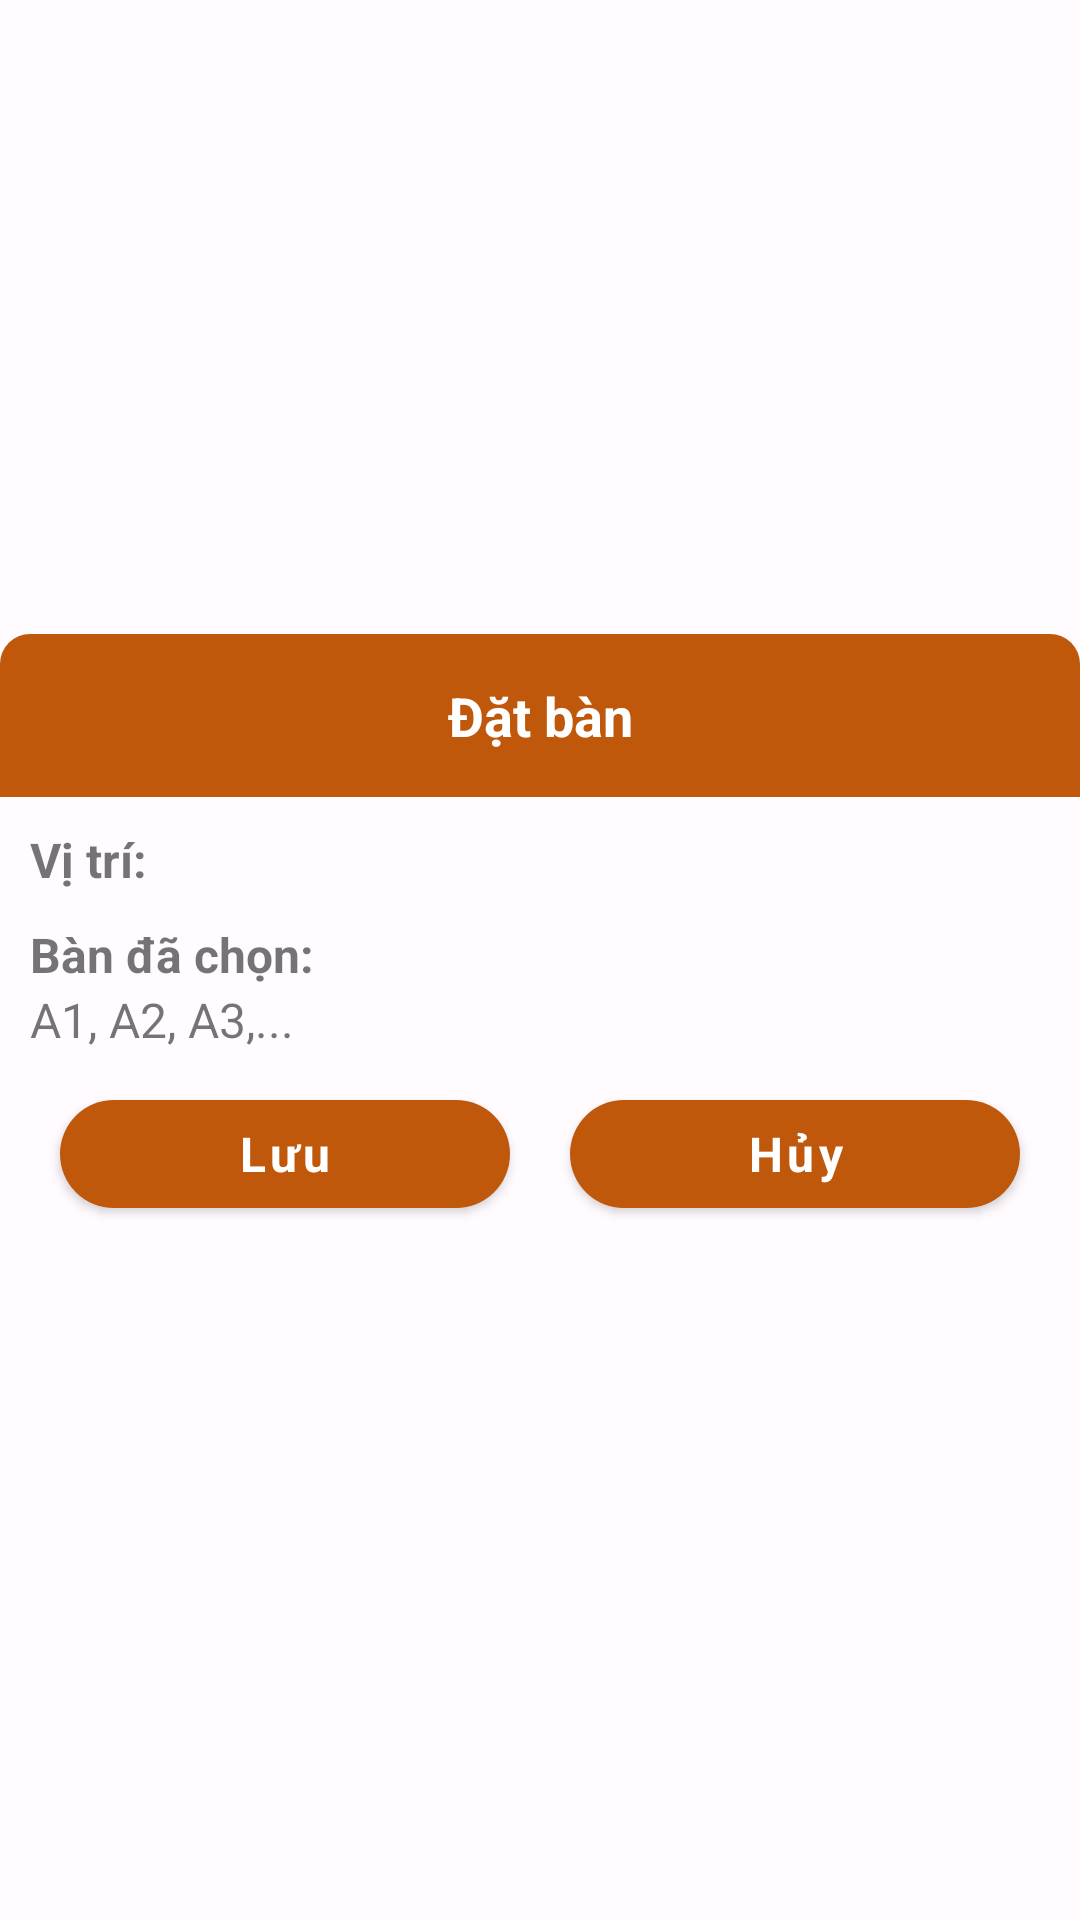

Reconstruct the res/layout file that produces this screen, plus the resources it refers to.
<!-- AndroidManifest.xml: application theme Theme.Finedining -->
<!-- res/layout/dialog_dat_ban.xml -->
<?xml version="1.0" encoding="utf-8"?>
<LinearLayout xmlns:android="http://schemas.android.com/apk/res/android"
    style="@style/mDialog"
    xmlns:app="http://schemas.android.com/apk/res-auto"
    xmlns:tools="http://schemas.android.com/tools"
    android:layout_width="match_parent"
    android:layout_height="wrap_content"
    android:orientation="vertical"
    android:gravity="center">

    <TextView
        style="@style/mDialogHeaderText"
        android:text="Đặt bàn"/>

    <LinearLayout
        android:layout_width="match_parent"
        android:layout_height="wrap_content"
        android:orientation="vertical"
        android:padding="10dp">

        <TextView
            style="@style/mNormalText"
            android:layout_width="wrap_content"
            android:layout_height="wrap_content"
            android:textStyle="bold"
            android:text="Vị trí: "
            android:layout_gravity="start"/>

        <ScrollView
            android:layout_width="match_parent"
            android:layout_height="wrap_content"
            tools:ignore="UselessLeaf"
            android:layout_marginTop="5dp"
            android:layout_marginBottom="5dp">
            <androidx.constraintlayout.widget.ConstraintLayout
                android:layout_width="match_parent"
                android:layout_height="wrap_content">
                <androidx.recyclerview.widget.RecyclerView
                    android:id="@+id/rcv_dialog_chonBan_FragmentThemHoaDon"
                    style="@style/mRecyclerViewGrid"
                    android:layout_width="match_parent"
                    android:layout_height="wrap_content"
                    app:spanCount="3"
                    app:layout_constraintBottom_toBottomOf="parent"
                    app:layout_constraintEnd_toEndOf="parent"
                    app:layout_constraintHeight_max="300dp"
                    app:layout_constraintStart_toStartOf="parent"
                    app:layout_constraintTop_toTopOf="parent"/>
            </androidx.constraintlayout.widget.ConstraintLayout>
        </ScrollView>


        <LinearLayout
            android:layout_width="match_parent"
            android:layout_height="wrap_content"
            android:orientation="vertical">
            <TextView
                style="@style/mNormalText"
                android:layout_width="wrap_content"
                android:layout_height="wrap_content"
                android:textStyle="bold"
                android:text="Bàn đã chọn: "/>

            <TextView
                android:id="@+id/tvBanDaChon_dialog_chonBan_FragmentThemHoaDon"
                style="@style/mNormalText"
                android:layout_width="match_parent"
                android:layout_height="wrap_content"
                android:text="A1, A2, A3,..."/>
        </LinearLayout>

        <LinearLayout
            android:layout_width="match_parent"
            android:layout_height="wrap_content"
            android:orientation="horizontal">
            <com.google.android.material.button.MaterialButton
                android:id="@+id/btnLuu_dialog_chonBan_FragmentThemHoaDon"
                style="@style/mButton"
                android:layout_width="0dp"
                android:layout_height="wrap_content"
                android:layout_weight="1"
                android:text="Lưu"/>
            <com.google.android.material.button.MaterialButton
                android:id="@+id/btnhuy_dialog_chonBan_FragmentThemHoaDon"
                style="@style/mButton"
                android:layout_width="0dp"
                android:layout_height="wrap_content"
                android:layout_weight="1"
                android:text="Hủy"/>
        </LinearLayout>
    </LinearLayout>

</LinearLayout>
<!-- resources referenced by this layout -->
<resources>
  <style name="mButton">
          <item name="android:layout_margin">10dp</item>
  
          
          <item name="backgroundTint">?attr/colorPrimary</item>
  
          <item name="android:textColor">?attr/colorOnPrimary</item>
          <item name="android:textAllCaps">false</item>
          <item name="cornerRadius">20dp</item>
          <item name="android:textSize">16sp</item>
          <item name="android:textStyle">bold</item>
      </style>
  <style name="mDialog" parent="Theme.AppCompat.Light.Dialog.Alert">
          <item name="android:layout_margin">10dp</item>
          
          <item name="android:background">@drawable/dialog_background</item>
      </style>
  <style name="mDialogHeaderText" parent="mHeaderText">
          <item name="android:textColor">?attr/colorOnPrimary</item>
          <item name="android:layout_width">match_parent</item>
          <item name="android:layout_height">wrap_content</item>
          <item name="android:padding">15dp</item>
          <item name="android:gravity">center</item>
          <item name="android:background">@drawable/dialog_title_wrapper_background</item>
      </style>
  <style name="mNormalText">
          <item name="android:textSize">16sp</item>
      </style>
  <style name="mRecyclerViewGrid">
          <item name="layoutManager">androidx.recyclerview.widget.GridLayoutManager</item>
      </style>
  <!-- drawable dialog_background (drawable) -->
  <?xml version="1.0" encoding="utf-8"?>
  <shape xmlns:android="http://schemas.android.com/apk/res/android">
      <solid android:color="?attr/colorSurface"/>
      <corners android:radius="25dp"/>
  </shape>
  <style name="mHeaderText">
          <item name="android:textSize">18sp</item>
          <item name="android:textStyle">bold</item>
      </style>
  <!-- drawable dialog_title_wrapper_background (drawable) -->
  <?xml version="1.0" encoding="utf-8"?>
  <shape xmlns:android="http://schemas.android.com/apk/res/android">
      <solid android:color="?attr/colorPrimary"/>
      <corners android:topLeftRadius="10dp" android:topRightRadius="10dp"/>
  </shape>
  <color name="Light_Primary">#C0580C</color>
  <color name="Light_OnPrimary">#ffffff</color>
  <color name="Light_PrimaryContainer">#ffdbca</color>
  <color name="Light_OnPrimaryContainer">#331200</color>
  <color name="Light_PrimaryVariant">#EB7F30</color>
  <color name="Light_Secondary">#ac8978</color>
  <color name="Light_OnSecondary">#ffffff</color>
  <color name="Light_SecondaryContainer">#FAF1F2</color>
  <color name="Light_OnSecondaryContainer">#2b160a</color>
  <color name="Light_Tertiary">#fffbff</color>
  <color name="Light_OnTertiary">#fffbff</color>
  <color name="Light_TertiaryContainer">#ebe5ab</color>
  <color name="Light_OnTertiaryContainer">#1e1c00</color>
  <color name="Light_Error">#ba1a1a</color>
  <color name="Light_OnError">#ffffff</color>
  <color name="Light_ErrorContainer">#ffdad6</color>
  <color name="Light_OnErrorContainer">#410002</color>
  <color name="Light_Background">#fffbff</color>
  <color name="Light_OnBackground">#201a17</color>
  <color name="Light_Outline">#85746b</color>
  <color name="Light_Surface">#fffbff</color>
  <color name="Light_OnSurface">#201a17</color>
  <color name="Light_SurfaceVariant">#f4ded4</color>
  <color name="Light_OnSurfaceVariant">#52443d</color>
</resources>
